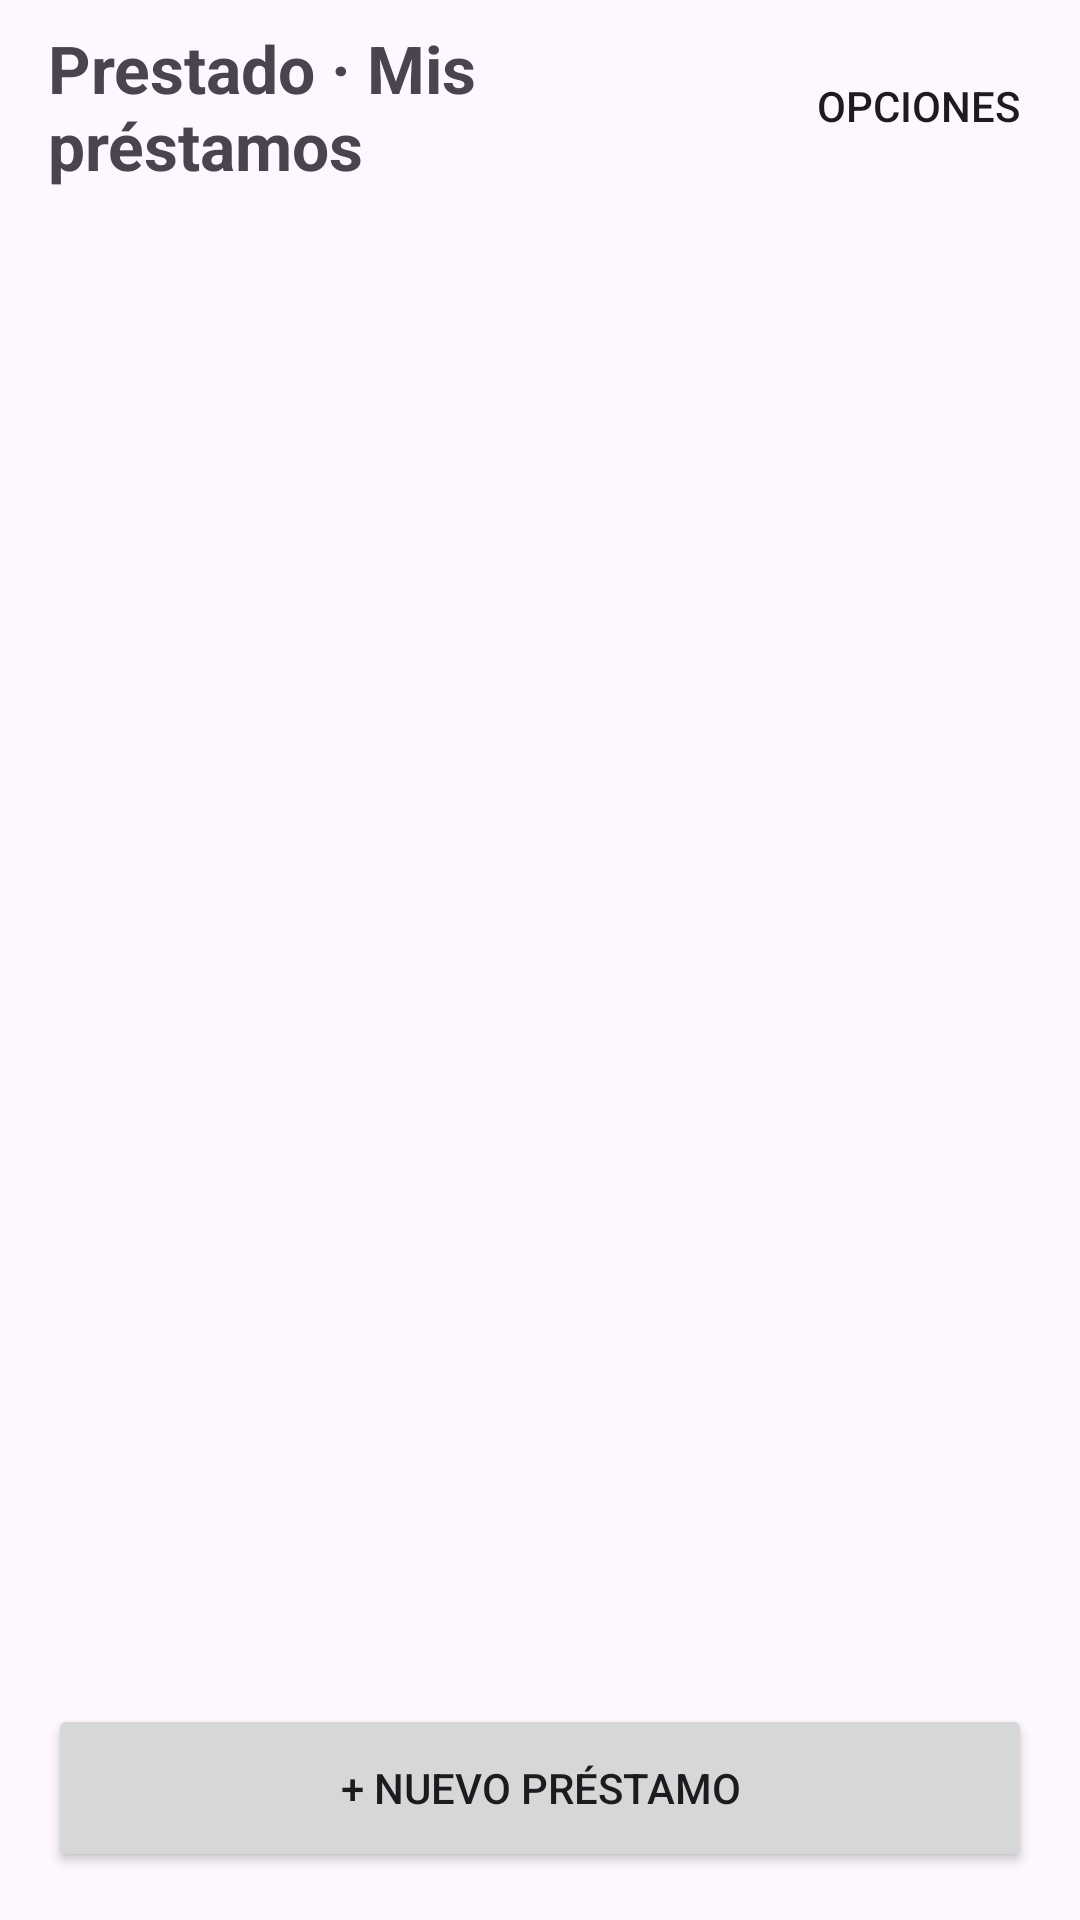

Write the Android layout XML for this screen, with the resource values it uses.
<!-- AndroidManifest.xml: application theme Theme.Proyecto_PMMDM -->
<!-- res/layout/activity_main.xml -->
<?xml version="1.0" encoding="utf-8"?>
<LinearLayout xmlns:android="http://schemas.android.com/apk/res/android"
    android:id="@+id/raiz"
    android:layout_width="match_parent"
    android:layout_height="match_parent"
    android:orientation="vertical">

    <LinearLayout
        android:layout_width="match_parent"
        android:layout_height="wrap_content"
        android:gravity="center_vertical"
        android:orientation="horizontal"
        android:paddingStart="16dp"
        android:paddingTop="8dp"
        android:paddingEnd="8dp">

        <TextView
            android:layout_width="0dp"
            android:layout_height="wrap_content"
            android:layout_weight="1"
            android:accessibilityHeading="true"
            android:text="@string/titulo_listado"
            android:textSize="22sp"
            android:textStyle="bold" />

        <Button
            android:id="@+id/btnOpciones"
            style="?android:attr/borderlessButtonStyle"
            android:layout_width="wrap_content"
            android:layout_height="wrap_content"
            android:minHeight="48dp"
            android:text="@string/opciones" />
    </LinearLayout>

    <androidx.recyclerview.widget.RecyclerView
        android:id="@+id/rvPrestamos"
        android:layout_width="match_parent"
        android:layout_height="0dp"
        android:layout_weight="1"
        android:contentDescription="@string/cd_lista" />

    <Button
        android:id="@+id/btnNuevo"
        android:layout_width="match_parent"
        android:layout_height="wrap_content"
        android:layout_margin="16dp"
        android:minHeight="56dp"
        android:text="@string/nuevo_prestamo" />
</LinearLayout>
<!-- resources referenced by this layout -->
<resources>
  <string name="cd_lista">Lista de préstamos</string>
  <string name="nuevo_prestamo">+ Nuevo préstamo</string>
  <string name="opciones">Opciones</string>
  <string name="titulo_listado">Prestado · Mis préstamos</string>
  <style name="Theme.Proyecto_PMMDM" parent="Theme.Material3.DayNight.NoActionBar" />
</resources>
